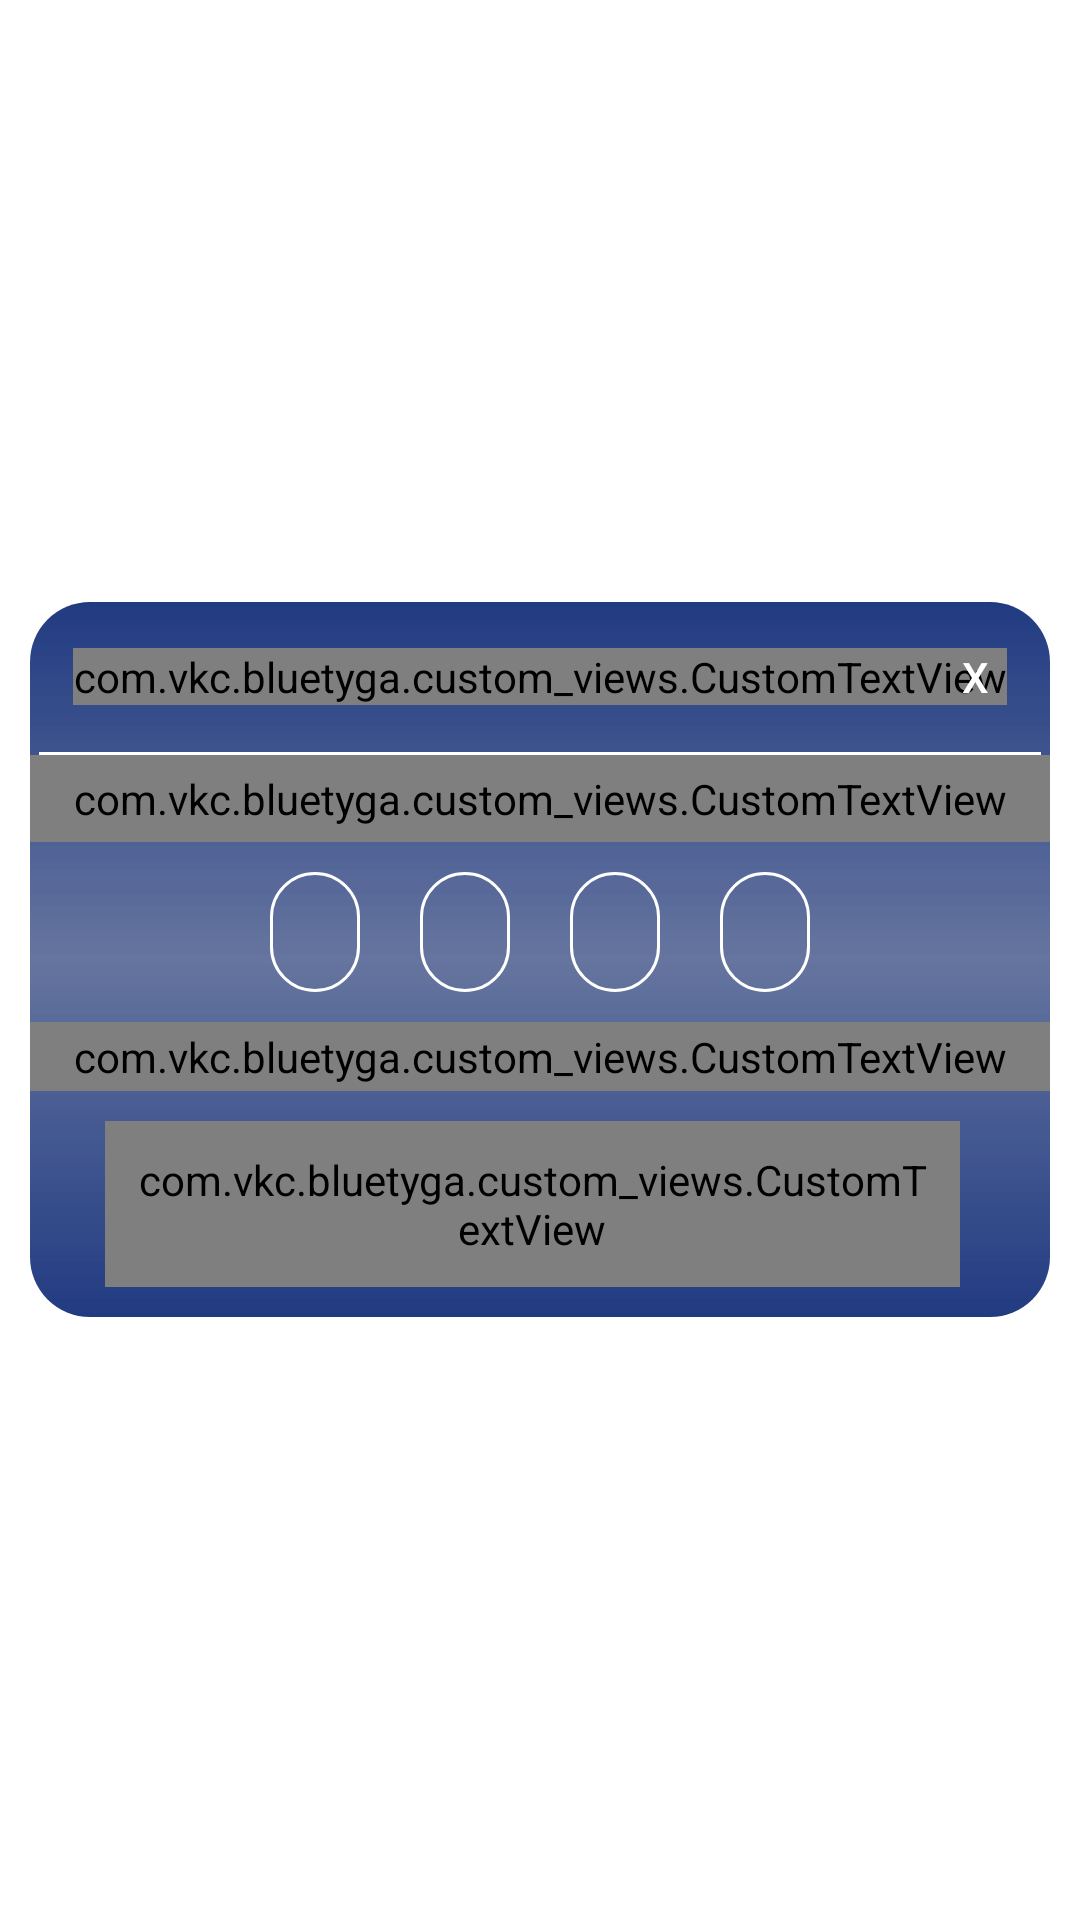

Layout XML and referenced resources for this Android screen:
<!-- AndroidManifest.xml: application theme Theme.BlueTygaKotlin -->
<!-- res/layout/dialog_otp_alert_no_resend.xml -->
<?xml version="1.0" encoding="utf-8"?>
<RelativeLayout xmlns:android="http://schemas.android.com/apk/res/android"
    android:layout_width="match_parent"
    android:layout_height="match_parent">

    <RelativeLayout
        android:layout_width="wrap_content"
        android:layout_height="wrap_content"
        android:layout_centerInParent="true"
        android:layout_marginLeft="10dp"
        android:layout_marginRight="10dp"
        android:background="@drawable/curved_rel_layout">

        <RelativeLayout
            android:id="@+id/relative_actionbar"
            android:layout_width="match_parent"
            android:layout_height="50dp">

            <com.vkc.bluetyga.custom_views.CustomTextView
                android:layout_width="wrap_content"
                android:layout_height="wrap_content"
                android:layout_centerHorizontal="true"
                android:layout_centerVertical="true"
                android:text="@string/otp_verification"
                android:textAppearance="?android:attr/textAppearanceMedium"
                android:textColor="@color/white" />

            <Button
                android:id="@+id/buttonCancel"

                android:layout_width="40dp"
                android:layout_height="40dp"
                android:layout_alignParentEnd="true"
                android:layout_centerVertical="true"
                android:layout_margin="5dp"
                android:background="@color/transparent"
                android:text="X"
                android:textColor="@color/white" />
        </RelativeLayout>

        <View
            android:id="@+id/separatorViewTop"
            android:layout_width="match_parent"
            android:layout_height="1dp"
            android:layout_below="@+id/relative_actionbar"
            android:layout_marginLeft="3dp"
            android:layout_marginRight="3dp"
            android:background="#fff" />

        <com.vkc.bluetyga.custom_views.CustomTextView
            android:id="@+id/textOtp"
            android:layout_width="match_parent"
            android:layout_height="wrap_content"
            android:layout_below="@+id/separatorViewTop"
            android:gravity="center"
            android:padding="5dp"
            android:textColor="@color/white" />

        <RelativeLayout
            android:id="@+id/contentRl"
            android:layout_width="match_parent"
            android:layout_height="60dp"
            android:layout_below="@+id/textOtp"
            android:background="#00FFFFFF">


            <LinearLayout
                android:layout_width="match_parent"
                android:layout_height="70dp"
                android:gravity="center"
                android:orientation="horizontal">

                <EditText
                    android:id="@+id/editOtp1"
                    android:layout_width="30dp"
                    android:layout_height="40dp"
                    android:layout_gravity="center"
                    android:layout_margin="10dp"
                    android:background="@drawable/rounded_rect_line"
                    android:gravity="center"
                    android:imeOptions="actionNext"
                    android:inputType="number"
                    android:maxLength="1"
                    android:singleLine="true"
                    android:textAppearance="?android:attr/textAppearanceMedium" />


                <EditText
                    android:id="@+id/editOtp2"
                    android:layout_width="30dp"
                    android:layout_height="40dp"
                    android:layout_margin="10dp"
                    android:background="@drawable/rounded_rect_line"
                    android:gravity="center"
                    android:imeOptions="actionNext"
                    android:inputType="number"
                    android:maxLength="1"

                    android:singleLine="true"

                    android:textAppearance="?android:attr/textAppearanceMedium"
                    android:textCursorDrawable="@null" />

                <EditText
                    android:id="@+id/editOtp3"
                    android:layout_width="30dp"
                    android:layout_height="40dp"
                    android:layout_margin="10dp"
                    android:background="@drawable/rounded_rect_line"
                    android:gravity="center"
                    android:imeOptions="actionNext"
                    android:inputType="number"
                    android:maxLength="1"

                    android:singleLine="true"
                    android:textAppearance="?android:attr/textAppearanceMedium"
                    android:textCursorDrawable="@null" />

                <EditText
                    android:id="@+id/editOtp4"
                    android:layout_width="30dp"
                    android:layout_height="40dp"
                    android:layout_margin="10dp"
                    android:background="@drawable/rounded_rect_line"
                    android:gravity="center"
                    android:imeOptions="actionNext"
                    android:inputType="number"
                    android:maxLength="1"

                    android:singleLine="true"
                    android:textAppearance="?android:attr/textAppearanceMedium"
                    android:textCursorDrawable="@null" />
            </LinearLayout>


        </RelativeLayout>

        <com.vkc.bluetyga.custom_views.CustomTextView
            android:id="@+id/textCancelDesc"
            android:layout_width="match_parent"
            android:layout_height="wrap_content"
            android:layout_below="@+id/contentRl"
            android:gravity="center"
            android:padding="2dp"
            android:text="   Click cancel If unable to receive OTP"
            android:textColor="@color/white"
            android:textSize="12sp" />

        <View
            android:id="@+id/separatorViewBottom"
            android:layout_width="match_parent"
            android:layout_height="2dp"
            android:layout_below="@+id/contentRl"
            android:layout_marginLeft="2dp"
            android:layout_marginRight="2dp"
            android:background="#FF0000"
            android:visibility="invisible" />

        <RelativeLayout
            android:layout_width="match_parent"
            android:layout_height="wrap_content"
            android:layout_below="@+id/textCancelDesc"
            android:visibility="visible">

            <LinearLayout
                android:layout_width="match_parent"
                android:layout_height="wrap_content"
                android:layout_alignParentTop="true"
                android:layout_marginLeft="15dp"
                android:layout_marginRight="15dp"
                android:gravity="center"
                android:orientation="horizontal"
                android:padding="10dp">

                <com.vkc.bluetyga.custom_views.CustomTextView
                    android:id="@+id/textCancel"
                    android:layout_width="0dp"
                    android:layout_height="wrap_content"
                    android:layout_weight=".50"
                    android:background="@drawable/rounded_line_small"
                    android:gravity="center"
                    android:padding="10dp"
                    android:text="@string/cancel"
                    android:layout_marginEnd="5dp"
                    android:textAppearance="?android:attr/textAppearanceSmall"
                    android:textColor="@color/white"
                    android:textStyle="bold" />

                <com.vkc.bluetyga.custom_views.CustomTextView
                    android:id="@+id/textResend"
                    android:layout_width="0dp"
                    android:layout_height="wrap_content"
                    android:layout_weight=".50"
                    android:background="@drawable/rounded_line_small"
                    android:gravity="center"
                    android:padding="10dp"
                    android:visibility="gone"
                    android:text="@string/resend_otp"
                    android:textAppearance="?android:attr/textAppearanceSmall"
                    android:textColor="@color/white"
                    android:textStyle="bold" />

            </LinearLayout>
        </RelativeLayout>
    </RelativeLayout>

</RelativeLayout>
<!-- resources referenced by this layout -->
<resources>
  <color name="transparent">#00000000</color>
  <color name="white">#FFFFFFFF</color>
  <!-- drawable curved_rel_layout (drawable) -->
  <?xml version="1.0" encoding="UTF-8"?>
  <shape xmlns:android="http://schemas.android.com/apk/res/android" >
  
      <solid android:color="#e119337b" />
  
      
  
      <gradient
          android:angle="90"
          android:centerColor="#e1394d84"
          android:endColor="#032070"
          android:startColor="#032070"
          android:type="linear" />
  
  
      <corners android:radius="20dip" />
  
      <padding
          android:bottom="0dip"
          android:left="0dip"
          android:right="0dip"
          android:top="0dip" />
  
  </shape>
  <!-- drawable rounded_line_small (drawable) -->
  <shape xmlns:android="http://schemas.android.com/apk/res/android"
      android:shape="rectangle">
  
      <stroke
          android:width="1px"
          android:color="#fff" />
  
      <solid android:color="@color/drop_down" />
      <corners android:radius="150dp" />
  
  </shape>
  <!-- drawable rounded_rect_line (drawable) -->
  <shape xmlns:android="http://schemas.android.com/apk/res/android"
      android:shape="rectangle">
  
      <stroke
          android:width="1dp"
          android:color="#fff" />
  
  
      <corners android:radius="150dp" />
  
  </shape>
  <string name="cancel">Cancel</string>
  <string name="otp_verification">OTP Verification</string>
  <string name="resend_otp">Resend OTP</string>
  <style name="Theme.BlueTygaKotlin" parent="Theme.MaterialComponents.DayNight.DarkActionBar">
          
          <item name="colorPrimary">@color/purple_500</item>
          <item name="colorPrimaryVariant">@color/purple_700</item>
          <item name="colorOnPrimary">@color/white</item>
          
          <item name="colorSecondary">@color/teal_200</item>
          <item name="colorSecondaryVariant">@color/teal_700</item>
          <item name="colorOnSecondary">@color/black</item>
          
          <item name="android:statusBarColor" tools:targetApi="l">?attr/colorPrimaryVariant</item>
          
      </style>
  <color name="drop_down">#e16288f2</color>
  <color name="purple_500">#FF6200EE</color>
  <color name="purple_700">#FF3700B3</color>
  <color name="teal_200">#FF03DAC5</color>
  <color name="teal_700">#FF018786</color>
  <color name="black">#FF000000</color>
</resources>
